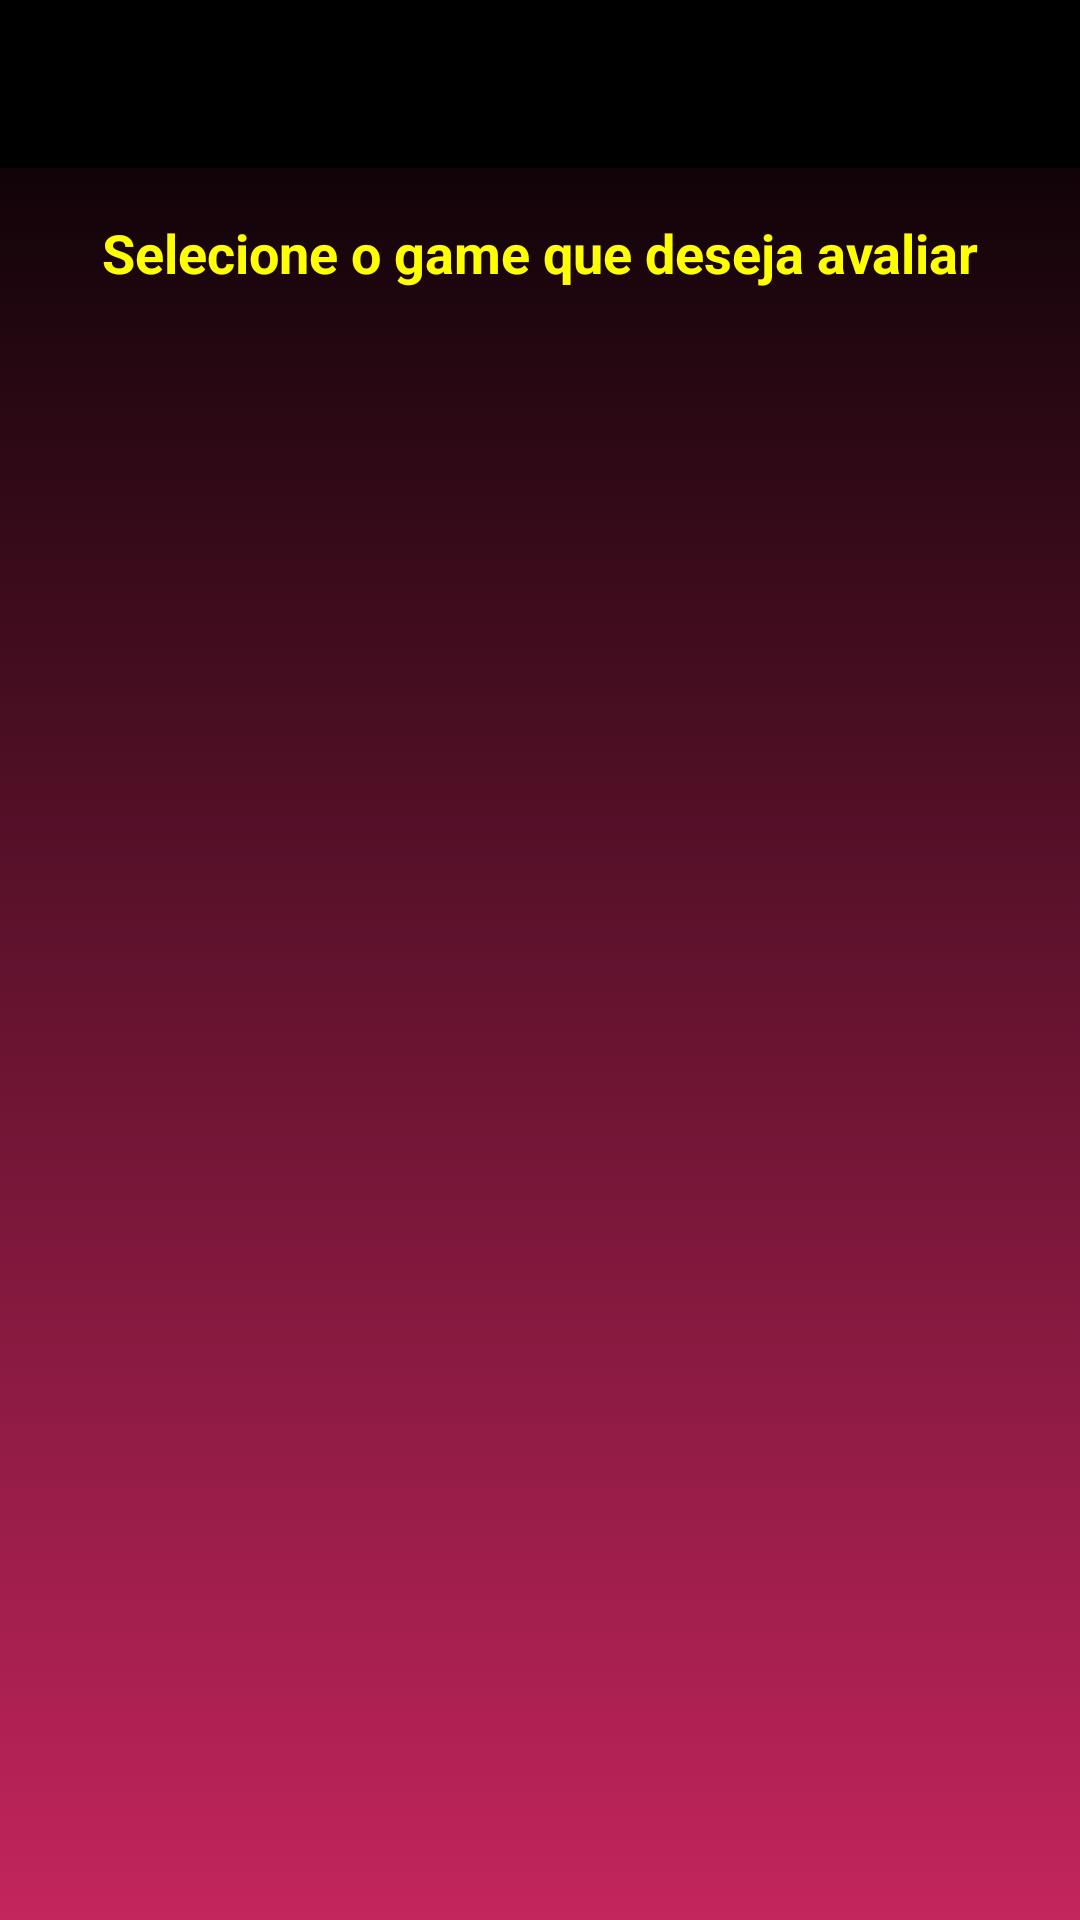

Write the Android layout XML for this screen, with the resource values it uses.
<!-- AndroidManifest.xml: application theme FullScreen -->
<!-- res/layout/activity_ranking.xml -->
<?xml version="1.0" encoding="utf-8"?>
<FrameLayout xmlns:android="http://schemas.android.com/apk/res/android"
    xmlns:app="http://schemas.android.com/apk/res-auto"
    xmlns:fab="http://schemas.android.com/apk/res-auto"
    android:layout_width="match_parent"
    android:layout_height="match_parent"
    android:layout_gravity="center"
    android:background="@drawable/background_app">

    <RelativeLayout
        android:layout_width="match_parent"
        android:layout_height="match_parent"
        android:background="@drawable/background_app">

        <android.support.design.widget.AppBarLayout
            android:id="@+id/appToolbar"
            android:layout_width="match_parent"
            android:layout_height="wrap_content"
            android:theme="@style/AppTheme.AppBarOverlay">

            <android.support.v7.widget.Toolbar
                android:id="@+id/toolbar"
                android:layout_width="match_parent"
                android:layout_height="?attr/actionBarSize"
                android:background="?attr/colorPrimary"
                app:popupTheme="@style/AppTheme.PopupOverlay" />

        </android.support.design.widget.AppBarLayout>

        <TextView
            android:id="@+id/tvHeader"
            android:layout_width="match_parent"
            android:layout_height="wrap_content"
            android:layout_below="@+id/appToolbar"
            android:gravity="center"
            android:padding="16dp"
            android:text="Selecione o game que deseja avaliar"
            android:textColor="#FFFF00"
            android:textSize="18sp"
            android:textStyle="bold" />

        <android.support.v7.widget.RecyclerView
            android:id="@+id/rvGames"
            android:layout_width="match_parent"
            android:layout_height="match_parent"
            android:layout_below="@+id/tvHeader"
            android:scrollbars="vertical" />

    </RelativeLayout>

    <include layout="@layout/include_loading"/>

</FrameLayout>
<!-- res/layout/include_loading.xml (included above) -->
<LinearLayout
    xmlns:android="http://schemas.android.com/apk/res/android"
    android:id="@+id/loading"
    android:layout_width="match_parent"
    android:layout_height="match_parent"
    android:gravity="center"
    android:visibility="gone"
    android:background="@drawable/background_app">

    <TextView
        android:id="@+id/tvMensagemLoading"
        android:textSize="20sp"
        android:layout_width="match_parent"
        android:layout_height="wrap_content"
        android:gravity="center"
        android:text="CARREGANDO OS DADOS ..."
        android:textColor="#FFF"/>
</LinearLayout>
<!-- resources referenced by this layout -->
<resources>
  <!-- drawable background_app (drawable) -->
  <?xml version="1.0" encoding="utf-8"?>
  <selector xmlns:android="http://schemas.android.com/apk/res/android">
      <item>
          <shape>
              <gradient
                  android:angle="270"
                  android:startColor="@color/background_black"
                  android:endColor="@color/background_app"
                  android:type="linear" />
          </shape>
      </item>
  </selector>
  <style name="AppTheme.AppBarOverlay" parent="ThemeOverlay.AppCompat.Dark.ActionBar" />
  <style name="AppTheme.PopupOverlay" parent="ThemeOverlay.AppCompat.Light" />
  <style name="FullScreen" parent="AppTheme">
          <item name="windowActionBar">false</item>
          <item name="windowNoTitle">true</item>
          <item name="android:windowFullscreen">true</item>
      </style>
  <color name="background_black">#000000</color>
  <color name="background_app">#c3255c</color>
  <style name="AppTheme" parent="Theme.AppCompat.Light.DarkActionBar">
          
          <item name="colorPrimary">@color/colorPrimary</item>
          <item name="colorPrimaryDark">@color/colorPrimaryDark</item>
          <item name="colorAccent">@color/colorAccent</item>
  
  
      </style>
  <color name="colorPrimary">#000000</color>
  <color name="colorPrimaryDark">#000000</color>
  <color name="colorAccent">#FFFFFF</color>
</resources>
